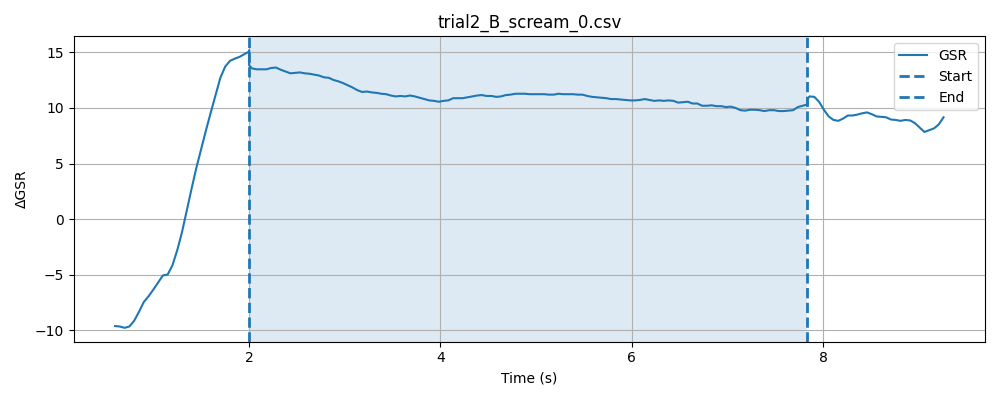

The data file committed next to this chart (first rows):
timestamp, elapsed_sec, gsr_raw, phase
1777619900, 0.02484, 1367, baseline
1777619900, 0.07501, 1368, baseline
1777619900, 0.125, 1363, baseline
1777619900, 0.1751, 1357, baseline
1777619900, 0.2251, 1356, baseline
1777619900, 0.2751, 1359, baseline
1777619900, 0.3252, 1369, baseline
1777619900, 0.3752, 1367, baseline
1777619900, 0.4251, 1363, baseline
1777619900, 0.4749, 1357, baseline
1777619900, 0.5249, 1369, baseline
1777619900, 0.575, 1347, baseline
1777619900, 0.625, 1334, baseline
1777619900, 0.675, 1327, baseline
1777619900, 0.7251, 1322, baseline
1777619901, 0.7752, 1323, baseline
1777619901, 0.8253, 1324, baseline
1777619901, 0.8753, 1328, baseline
1777619901, 0.9252, 1328, baseline
1777619901, 0.9752, 1333, baseline
1777619901, 1.025, 1333, baseline
1777619901, 1.075, 1333, baseline
1777619901, 1.125, 1346, baseline
1777619901, 1.175, 1357, baseline
1777619901, 1.225, 1362, baseline
1777619901, 1.275, 1366, baseline
1777619901, 1.325, 1365, baseline
1777619901, 1.376, 1366, baseline
1777619901, 1.426, 1370, baseline
1777619901, 1.476, 1376, baseline
1777619901, 1.526, 1381, baseline
1777619901, 1.576, 1382, baseline
1777619901, 1.626, 1382, baseline
1777619901, 1.676, 1379, baseline
1777619901, 1.726, 1373, baseline
1777619902, 1.776, 1371, baseline
1777619902, 1.826, 1368, baseline
1777619902, 1.876, 1368, baseline
1777619902, 1.926, 1368, baseline
1777619902, 1.976, 1371, baseline
1777619902, 2.026, 1372, baseline
1777619902, 0.2639, 1371, stimulus
1777619902, 0.2639, 1370, stimulus
1777619902, 0.264, 1370, stimulus
1777619902, 0.264, 1373, stimulus
1777619902, 0.264, 1372, stimulus
1777619902, 0.2946, 1372, stimulus
1777619902, 0.3446, 1371, stimulus
1777619902, 0.3947, 1370, stimulus
1777619902, 0.4448, 1367, stimulus
1777619902, 0.495, 1370, stimulus
1777619902, 0.545, 1371, stimulus
1777619902, 0.5949, 1372, stimulus
1777619902, 0.645, 1373, stimulus
1777619902, 0.695, 1372, stimulus
1777619903, 0.7448, 1374, stimulus
1777619903, 0.7948, 1371, stimulus
1777619903, 0.8448, 1370, stimulus
1777619903, 0.895, 1372, stimulus
1777619903, 0.945, 1371, stimulus
... 146 more rows
